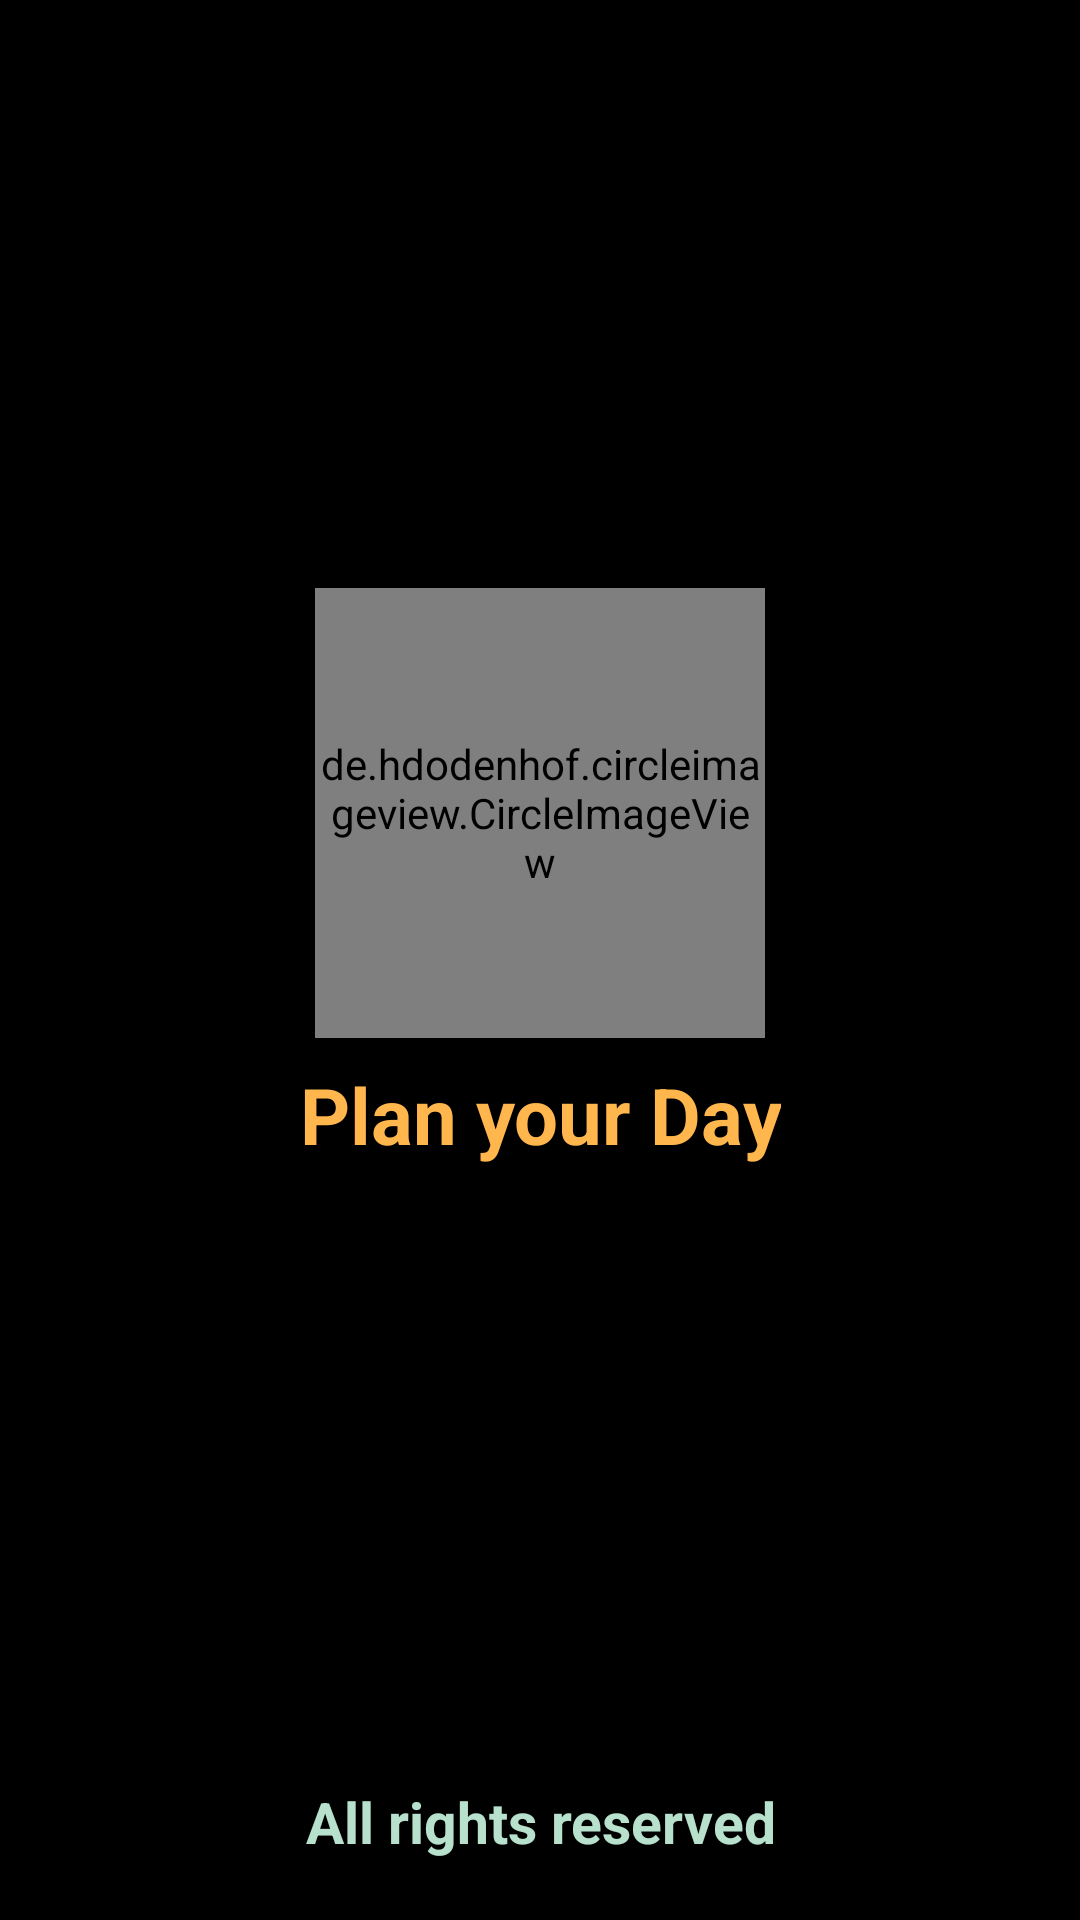

Produce the Android XML layout that renders to this screen, including the resource entries it uses.
<!-- AndroidManifest.xml: application theme Theme.NOTY -->
<!-- res/layout/activity_splash.xml -->
<?xml version="1.0" encoding="utf-8"?>
<androidx.constraintlayout.widget.ConstraintLayout xmlns:android="http://schemas.android.com/apk/res/android"
    xmlns:app="http://schemas.android.com/apk/res-auto"
    xmlns:tools="http://schemas.android.com/tools"
    android:layout_width="match_parent"
    android:layout_height="match_parent"
    android:background="@color/black"
    tools:context=".SplashActivity">

    <de.hdodenhof.circleimageview.CircleImageView
        android:id="@+id/app_logo"
        android:layout_width="150dp"
        android:layout_height="150dp"
        android:src="@drawable/app_logo"
        app:layout_constraintTop_toTopOf="parent"
        app:layout_constraintStart_toStartOf="parent"
        app:layout_constraintEnd_toEndOf="parent"
        app:layout_constraintBottom_toBottomOf="parent"
        app:layout_constraintHorizontal_bias="0.5"
        app:layout_constraintVertical_bias="0.4"/>

    <TextView
        android:id="@+id/textView"
        android:layout_width="wrap_content"
        android:layout_height="wrap_content"
        android:layout_marginTop="8sp"
        android:text="Plan your Day"
        android:textStyle="bold"
        android:gravity="center_horizontal"
        android:textSize="26sp"
        android:textColor="@color/material_orange_300"
        app:layout_constraintTop_toBottomOf="@id/app_logo"
        app:layout_constraintStart_toStartOf="@id/app_logo"
        app:layout_constraintEnd_toEndOf="@id/app_logo"/>

    <TextView
        android:id="@+id/text"
        android:layout_width="wrap_content"
        android:layout_height="wrap_content"
        android:text="All rights reserved"
        android:textColor="@color/material_green_100"
        android:textSize="19sp"
        android:textStyle="bold"
        app:layout_constraintBottom_toBottomOf="parent"
        android:layout_marginBottom="20dp"
        android:gravity="center_horizontal"
        app:layout_constraintStart_toStartOf="parent"
        app:layout_constraintEnd_toEndOf="parent"/>

</androidx.constraintlayout.widget.ConstraintLayout>
<!-- resources referenced by this layout -->
<resources>
  <color name="black">#FF000000</color>
  <color name="material_green_100">#ffb7e1cd</color>
  <color name="material_orange_300">#ffffb74d</color>
  <!-- drawable app_logo: png bitmap (drawable, 125362 bytes) -->
  <style name="Theme.NOTY" parent="Theme.AppCompat.Light.DarkActionBar">
          
          <item name="colorPrimary">#383F3E</item>
          <item name="colorPrimaryVariant">@color/black</item>
          <item name="colorOnPrimary">@color/white</item>
          
          <item name="colorSecondary">@color/material_orange_300</item>
          <item name="colorSecondaryVariant">@color/color1</item>
          <item name="colorOnSecondary">@color/black</item>
          
          <item name="android:statusBarColor" tools:targetApi="l">?attr/colorPrimaryVariant</item>
          
      </style>
  <color name="white">#FFFFFFFF</color>
  <color name="color1">#FBCFFC</color>
</resources>
